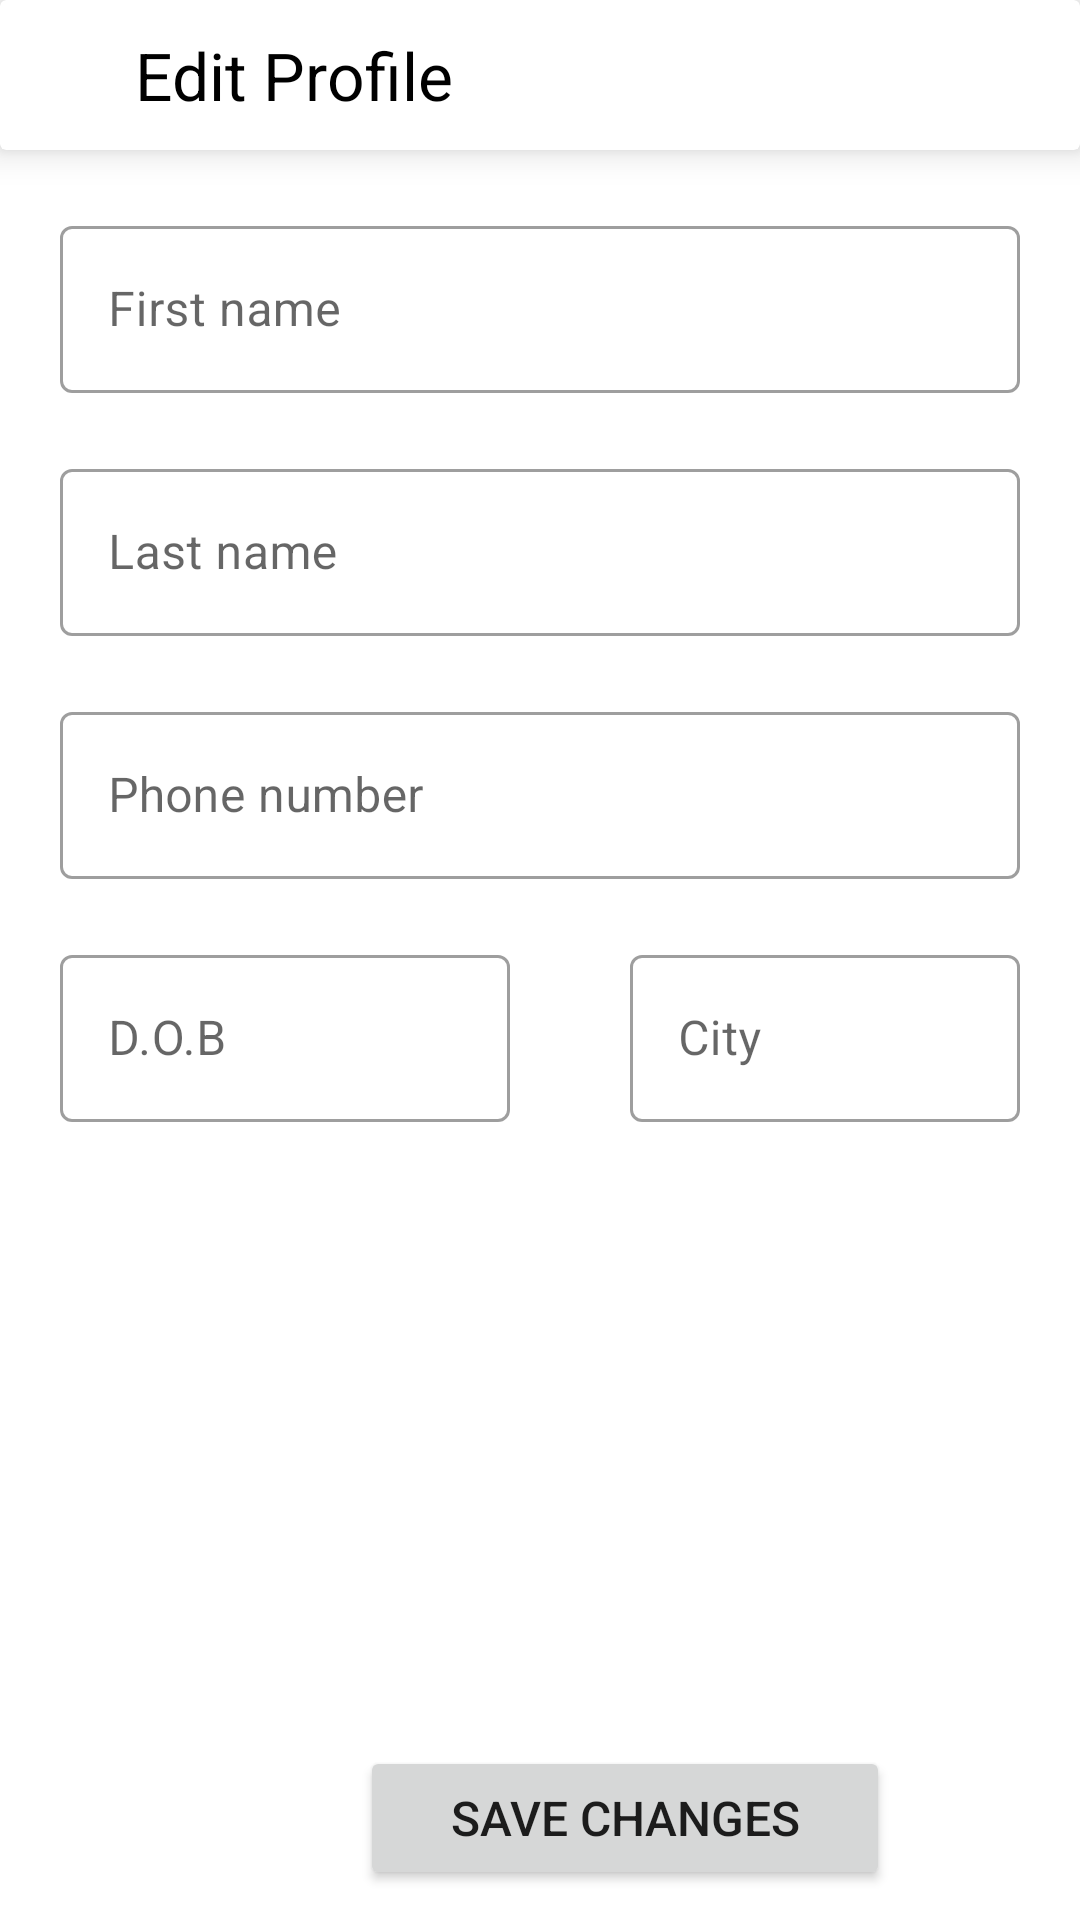

Android layout source for this screen:
<!-- AndroidManifest.xml: application theme Theme.MensXp -->
<!-- res/layout/activity_edit_profile_acitivity.xml -->
<?xml version="1.0" encoding="utf-8"?>
<RelativeLayout xmlns:android="http://schemas.android.com/apk/res/android"
    xmlns:app="http://schemas.android.com/apk/res-auto"
    xmlns:tools="http://schemas.android.com/tools"
    android:layout_width="match_parent"
    android:layout_height="match_parent"
    tools:context=".ui.activity.EditProfileAcitivity">


    <androidx.cardview.widget.CardView
        android:id="@+id/cardView1"
        android:layout_width="match_parent"
        android:elevation="7dp"
        app:cardElevation="7dp"
        android:layout_height="50dp">

        <LinearLayout
            android:layout_width="match_parent"
            android:orientation="horizontal"
            android:gravity="center_vertical"
            android:layout_height="50dp">

            <ImageView
                android:id="@+id/Ivmenu"
                android:layout_width="25dp"
                android:layout_height="25dp"
                android:src="@drawable/ic_baseline_arrow_back_24"
                android:layout_gravity="center_vertical"
                android:layout_marginStart="10dp"
                />
            <TextView
                android:layout_width="wrap_content"
                android:layout_height="wrap_content"
                android:text="Edit Profile"
                android:layout_gravity="center_vertical"
                android:textColor="@color/black"
                android:textSize="22sp"
                android:layout_marginStart="10dp"
                />

        </LinearLayout>
    </androidx.cardview.widget.CardView>


    <com.google.android.material.textfield.TextInputLayout
        android:id="@+id/textInputLayout"
        style="@style/Widget.MaterialComponents.TextInputLayout.OutlinedBox"
        android:layout_width="match_parent"
        android:layout_height="wrap_content"
        android:layout_below="@id/cardView1"
        android:layout_marginStart="20dp"
        android:layout_marginTop="20dp"
        android:layout_marginEnd="20dp"
        android:layout_marginBottom="20dp"
        android:hint="First name"
        app:counterMaxLength="25">

        <com.google.android.material.textfield.TextInputEditText
            android:id="@+id/firstname"
            android:layout_width="match_parent"
            android:layout_height="wrap_content"
             />

    </com.google.android.material.textfield.TextInputLayout>
    <com.google.android.material.textfield.TextInputLayout
        android:layout_below="@id/textInputLayout"
        android:id="@+id/lastInputLayout"
        style="@style/Widget.MaterialComponents.TextInputLayout.OutlinedBox"
        android:layout_marginStart="20dp"
        android:layout_marginEnd="20dp"
        android:layout_marginBottom="20dp"
        android:hint="Last name"
        app:counterMaxLength="25"
        android:layout_width="match_parent"
        android:layout_height="wrap_content">

        <com.google.android.material.textfield.TextInputEditText
            android:id="@+id/lastname"
            android:layout_width="match_parent"
            android:layout_height="wrap_content"
            />
    </com.google.android.material.textfield.TextInputLayout>

    <com.google.android.material.textfield.TextInputLayout
        android:layout_below="@id/lastInputLayout"
        android:id="@+id/phoneInputLayout"
        style="@style/Widget.MaterialComponents.TextInputLayout.OutlinedBox"
        android:layout_marginStart="20dp"
        android:layout_marginEnd="20dp"
        android:layout_marginBottom="20dp"
        android:hint="Phone number"
        app:counterMaxLength="25"
        android:layout_width="match_parent"
        android:layout_height="wrap_content">

        <com.google.android.material.textfield.TextInputEditText
            android:id="@+id/phNumber"
            android:layout_width="match_parent"
            android:layout_height="wrap_content"
            />
    </com.google.android.material.textfield.TextInputLayout>

    <com.google.android.material.textfield.TextInputLayout
        android:layout_below="@id/phoneInputLayout"
        android:id="@+id/DOBInputlayout"
        style="@style/Widget.MaterialComponents.TextInputLayout.OutlinedBox"
        android:layout_marginStart="20dp"
        android:layout_marginEnd="20dp"
        android:layout_marginBottom="20dp"
        android:hint="D.O.B"
        app:counterMaxLength="25"
        android:layout_width="150dp"
        android:layout_height="wrap_content">

        <com.google.android.material.textfield.TextInputEditText
            android:id="@+id/Dob"
            android:layout_width="match_parent"
            android:layout_height="wrap_content"
            />
    </com.google.android.material.textfield.TextInputLayout>

    <com.google.android.material.textfield.TextInputLayout
        android:layout_toEndOf="@id/DOBInputlayout"
        android:layout_below="@id/phoneInputLayout"
        android:id="@+id/CityInputLayout"
        style="@style/Widget.MaterialComponents.TextInputLayout.OutlinedBox"
        android:layout_marginStart="20dp"
        android:layout_marginEnd="20dp"
        android:layout_marginBottom="20dp"
        android:hint="City"
        app:counterMaxLength="25"
        android:layout_width="150dp"
        android:layout_height="wrap_content">

        <com.google.android.material.textfield.TextInputEditText
            android:id="@+id/City"
            android:layout_width="match_parent"
            android:layout_height="wrap_content"
            />
    </com.google.android.material.textfield.TextInputLayout>


    <Button
        android:id="@+id/btnSave"
        android:layout_width="wrap_content"
        android:layout_height="wrap_content"
        android:layout_alignParentBottom="true"
        android:layout_marginStart="120dp"
        android:layout_marginBottom="10dp"
        android:paddingStart="30dp"
        android:paddingTop="10dp"
        android:paddingEnd="30dp"
        android:paddingBottom="10dp"
        android:text="Save Changes"
        android:textSize="16sp" />
</RelativeLayout>
<!-- resources referenced by this layout -->
<resources>
  <color name="black">#FF000000</color>
  <style name="Theme.MensXp" parent="Theme.MaterialComponents.DayNight.NoActionBar">
          
          <item name="colorPrimary">#ff6f00</item>
          <item name="colorPrimaryVariant">@color/white</item>
          <item name="colorOnPrimary">@color/white</item>
          
          <item name="colorSecondary">@color/teal_200</item>
          <item name="colorSecondaryVariant">@color/teal_700</item>
          <item name="colorOnSecondary">@color/black</item>
          
          <item name="android:statusBarColor" tools:targetApi="l">?attr/colorPrimaryVariant</item>
          
  
      </style>
  <color name="white">#FFFFFFFF</color>
  <color name="teal_200">#FF03DAC5</color>
  <color name="teal_700">#FF018786</color>
</resources>
